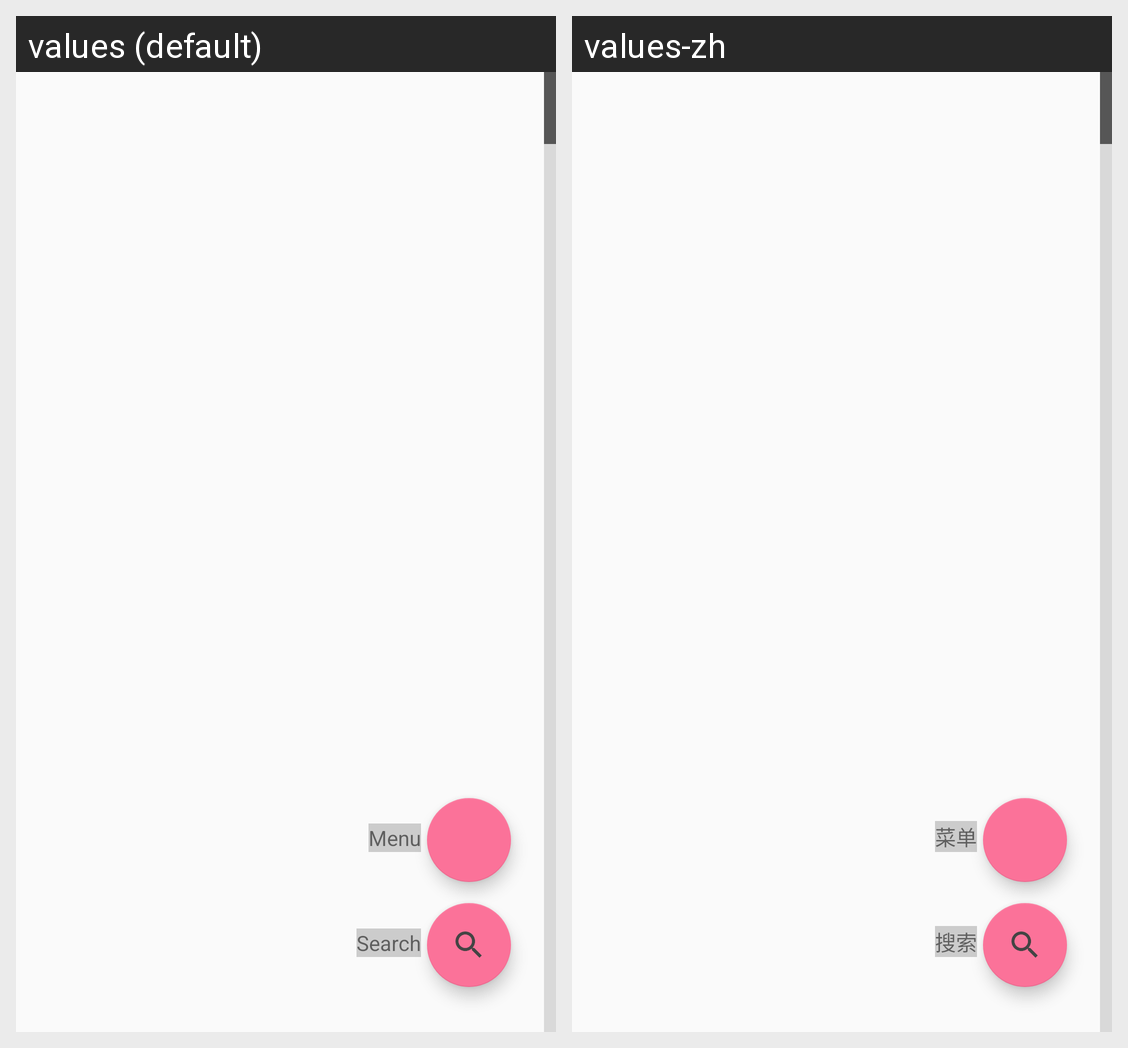

The same Android screen rendered under two of its app's locales, left to right. List the strings drawn on it with the default value and each locale's translation.
Android screen res/layout/symbols_activity.xml rendered under 2 locales, left to right: values (default), values-zh. Device: Nexus 5 (rendered at 1080×1920; each locale shown at half size, 540×960, under a caption strip naming it); theme AppTheme.
Strings drawn on this screen, with the default value and each locale's value (text and hints the layout hard-codes, and strings that could not be matched under every locale, appear in the picture but are not listed):

menu
  values: Menu
  values-zh: 菜单

search
  values: Search
  values-zh: 搜索
